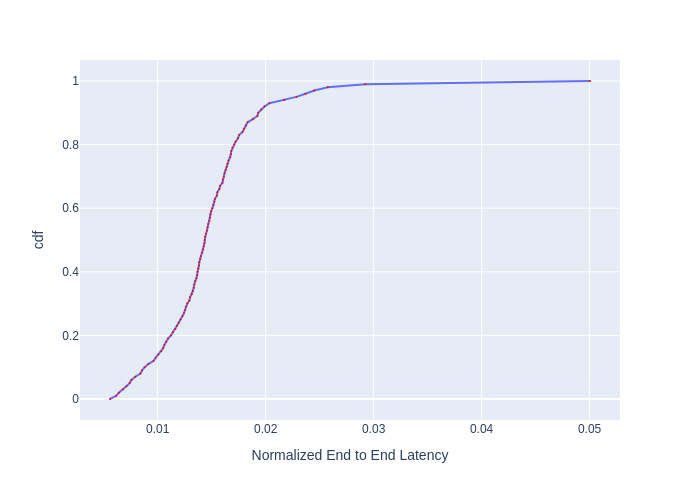

Source data for this figure (header and first rows):
, cdf, Normalized End to End Latency
0, 0.0, 0.005589
1, 0.01, 0.006164
2, 0.02, 0.006403
3, 0.03, 0.006785
4, 0.04, 0.007105
5, 0.05, 0.007409
6, 0.06, 0.007574
7, 0.07, 0.007931
8, 0.08, 0.008404
9, 0.09, 0.008557
10, 0.1, 0.0088
11, 0.11, 0.009141
12, 0.12, 0.009629
13, 0.13, 0.009823
14, 0.14, 0.01006
15, 0.15, 0.01035
16, 0.16, 0.01051
17, 0.17, 0.01062
18, 0.18, 0.01079
19, 0.19, 0.01097
20, 0.2, 0.01123
21, 0.21, 0.01144
22, 0.22, 0.01164
23, 0.23, 0.01178
24, 0.24, 0.01195
25, 0.25, 0.01212
26, 0.26, 0.01229
27, 0.27, 0.01244
28, 0.28, 0.01254
29, 0.29, 0.01261
30, 0.3, 0.01274
31, 0.31, 0.01295
32, 0.32, 0.013
33, 0.33, 0.01315
34, 0.34, 0.01326
35, 0.35, 0.01334
36, 0.36, 0.01339
37, 0.37, 0.01347
38, 0.38, 0.01361
39, 0.39, 0.01366
40, 0.4, 0.01369
41, 0.41, 0.01377
42, 0.42, 0.01383
43, 0.43, 0.01386
44, 0.44, 0.01394
45, 0.45, 0.01402
46, 0.46, 0.01414
47, 0.47, 0.01422
48, 0.48, 0.01428
49, 0.49, 0.01434
50, 0.5, 0.01436
51, 0.51, 0.01439
52, 0.52, 0.01448
53, 0.53, 0.01457
54, 0.54, 0.01463
55, 0.55, 0.01468
56, 0.56, 0.0148
57, 0.57, 0.01486
58, 0.58, 0.01489
59, 0.59, 0.01495
... 41 more rows
